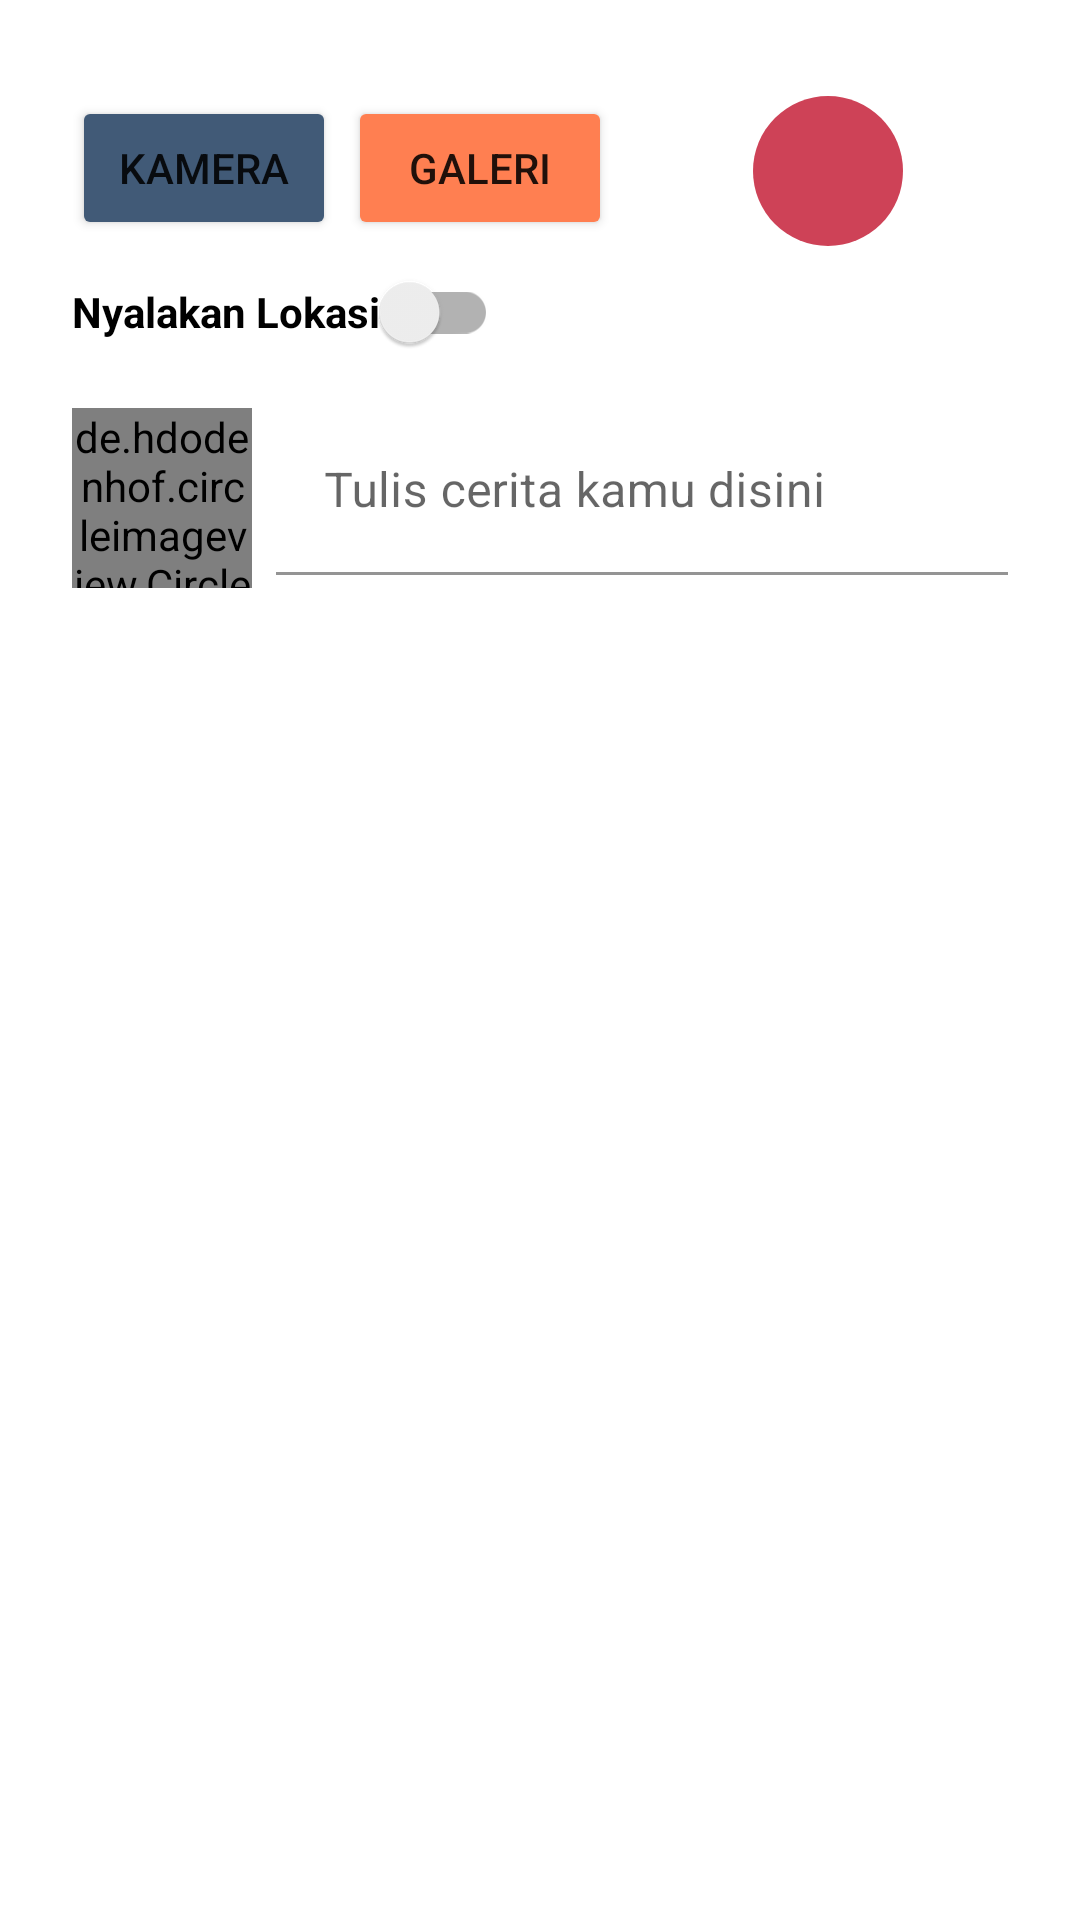

Reconstruct the res/layout file that produces this screen, plus the resources it refers to.
<!-- AndroidManifest.xml: application theme Theme.MyStoryAppDicoding -->
<!-- res/layout/activity_upload.xml -->
<?xml version="1.0" encoding="utf-8"?>
<ScrollView xmlns:android="http://schemas.android.com/apk/res/android"
    xmlns:app="http://schemas.android.com/apk/res-auto"
    xmlns:tools="http://schemas.android.com/tools"
    style="@style/layout_mm"
    tools:context=".ui.upload.UploadActivity">
    
    <androidx.constraintlayout.widget.ConstraintLayout
        style="@style/layout_mw"
        android:padding="16dp" >

        <androidx.cardview.widget.CardView
            android:id="@+id/cv_upload"
            style="@style/layout_mw"
            android:layout_marginStart="8dp"
            android:layout_marginTop="8dp"
            android:layout_marginEnd="8dp"
            app:cardCornerRadius="10dp"
            app:layout_constraintEnd_toEndOf="parent"
            app:layout_constraintStart_toStartOf="parent"
            app:layout_constraintTop_toBottomOf="@+id/progressBar2">

            <ImageView
                android:id="@+id/iv_story"
                style="@style/layout_mw"
                android:scaleType="fitCenter"
                android:adjustViewBounds="true"
                android:src="@drawable/baseline_image_24"
                app:layout_constraintStart_toStartOf="@+id/cv_upload"
                app:layout_constraintTop_toBottomOf="@+id/cv_upload" />
        </androidx.cardview.widget.CardView>

        <Button
            android:id="@+id/btn_camera"
            style="@style/layout_ww"
            android:layout_marginTop="8dp"
            android:backgroundTint="@color/blue"
            android:drawableLeft="@drawable/baseline_camera_24"
            android:text="@string/camera"
            app:layout_constraintStart_toStartOf="@+id/cv_upload"
            app:layout_constraintTop_toBottomOf="@+id/cv_upload" />

        <Button
            android:id="@+id/btn_gallery"
            style="@style/layout_ww"
            android:layout_marginStart="4dp"
            android:layout_marginTop="8dp"
            android:backgroundTint="@color/orange"
            android:drawableLeft="@drawable/baseline_image_24"
            android:text="@string/gallery"
            app:layout_constraintStart_toEndOf="@+id/btn_camera"
            app:layout_constraintTop_toBottomOf="@+id/cv_upload" />

        <ImageButton
            android:id="@+id/btn_upload"
            android:layout_width="50dp"
            android:layout_height="50dp"
            android:layout_marginStart="4dp"
            android:layout_marginTop="8dp"
            android:background="@drawable/circle"
            android:src="@drawable/baseline_send_24"
            app:layout_constraintEnd_toEndOf="parent"
            app:layout_constraintStart_toEndOf="@+id/btn_gallery"
            app:layout_constraintTop_toBottomOf="@+id/cv_upload" />

        <androidx.appcompat.widget.SwitchCompat
            android:id="@+id/sw_location"
            style="@style/layout_ww"
            android:layout_marginStart="8dp"
            android:text="@string/activate_location"
            android:textStyle="bold"
            app:layout_constraintEnd_toEndOf="parent"
            app:layout_constraintHorizontal_bias="0.0"
            app:layout_constraintStart_toStartOf="parent"
            app:layout_constraintTop_toBottomOf="@+id/btn_camera" />
        
        <LinearLayout
            android:id="@+id/linear_layout"
            style="@style/layout_mw"
            android:layout_marginStart="8dp"
            android:layout_marginTop="8dp"
            android:layout_marginEnd="8dp"
            android:orientation="horizontal"
            app:layout_constraintStart_toStartOf="parent"
            app:layout_constraintEnd_toEndOf="parent"
            app:layout_constraintTop_toBottomOf="@+id/sw_location" >

            <de.hdodenhof.circleimageview.CircleImageView
                android:id="@+id/iv_avatar"
                android:layout_width="60dp"
                android:layout_height="60dp"
                app:civ_border_color="@color/blue"
                app:civ_border_width="2dp"
                android:src="@drawable/profile_logo_example" />

            <com.google.android.material.textfield.TextInputLayout
                android:id="@+id/ti_desc"
                style="@style/layout_mw"
                android:layout_marginStart="8dp">

                <EditText
                    android:id="@+id/edt_desc"
                    style="@style/layout_mw"
                    android:backgroundTint="@color/white"
                    android:inputType="textMultiLine"
                    android:hint="@string/description" />
            </com.google.android.material.textfield.TextInputLayout>
        </LinearLayout>

        <ProgressBar
            android:id="@+id/progressBar2"
            style="?android:attr/progressBarStyleHorizontal"
            android:layout_width="match_parent"
            android:layout_height="wrap_content"
            android:layout_marginStart="8dp"
            android:layout_marginTop="8dp"
            android:layout_marginEnd="8dp"
            android:indeterminate="true"
            android:visibility="gone"
            app:layout_constraintEnd_toEndOf="parent"
            tools:visibility="visible" />
    </androidx.constraintlayout.widget.ConstraintLayout>
</ScrollView>
<!-- resources referenced by this layout -->
<resources>
  <color name="blue">#415a77</color>
  <color name="orange">#ff7f51</color>
  <color name="white">#FFFFFFFF</color>
  <!-- drawable circle (drawable) -->
  <?xml version="1.0" encoding="utf-8"?>
  <shape xmlns:android="http://schemas.android.com/apk/res/android">
      <solid android:color="@color/pink" />
      <corners android:radius="200dp" />
  </shape>
  <!-- drawable profile_logo_example: jpg bitmap (drawable, 97623 bytes) -->
  <string name="activate_location">Nyalakan Lokasi</string>
  <string name="camera">Kamera</string>
  <string name="description">Tulis cerita kamu disini</string>
  <string name="gallery">Galeri</string>
  <style name="layout_mm">
          <item name="android:layout_width">match_parent</item>
          <item name="android:layout_height">match_parent</item>
      </style>
  <style name="layout_mw">
          <item name="android:layout_width">match_parent</item>
          <item name="android:layout_height">wrap_content</item>
      </style>
  <style name="layout_ww">
          <item name="android:layout_width">wrap_content</item>
          <item name="android:layout_height">wrap_content</item>
      </style>
  <style name="Theme.MyStoryAppDicoding" parent="Theme.MaterialComponents.DayNight.DarkActionBar">
          
          <item name="colorPrimary">@color/purple_500</item>
          <item name="colorPrimaryVariant">@color/purple_700</item>
          <item name="colorOnPrimary">@color/white</item>
          
          <item name="colorSecondary">@color/teal_200</item>
          <item name="colorSecondaryVariant">@color/teal_700</item>
          <item name="colorOnSecondary">@color/black</item>
          
          <item name="android:statusBarColor">?attr/colorPrimaryVariant</item>
          
      </style>
  <color name="pink">#ce4257</color>
  <color name="purple_500">#FF6200EE</color>
  <color name="purple_700">#FF3700B3</color>
  <color name="teal_200">#FF03DAC5</color>
  <color name="teal_700">#FF018786</color>
  <color name="black">#FF000000</color>
</resources>
